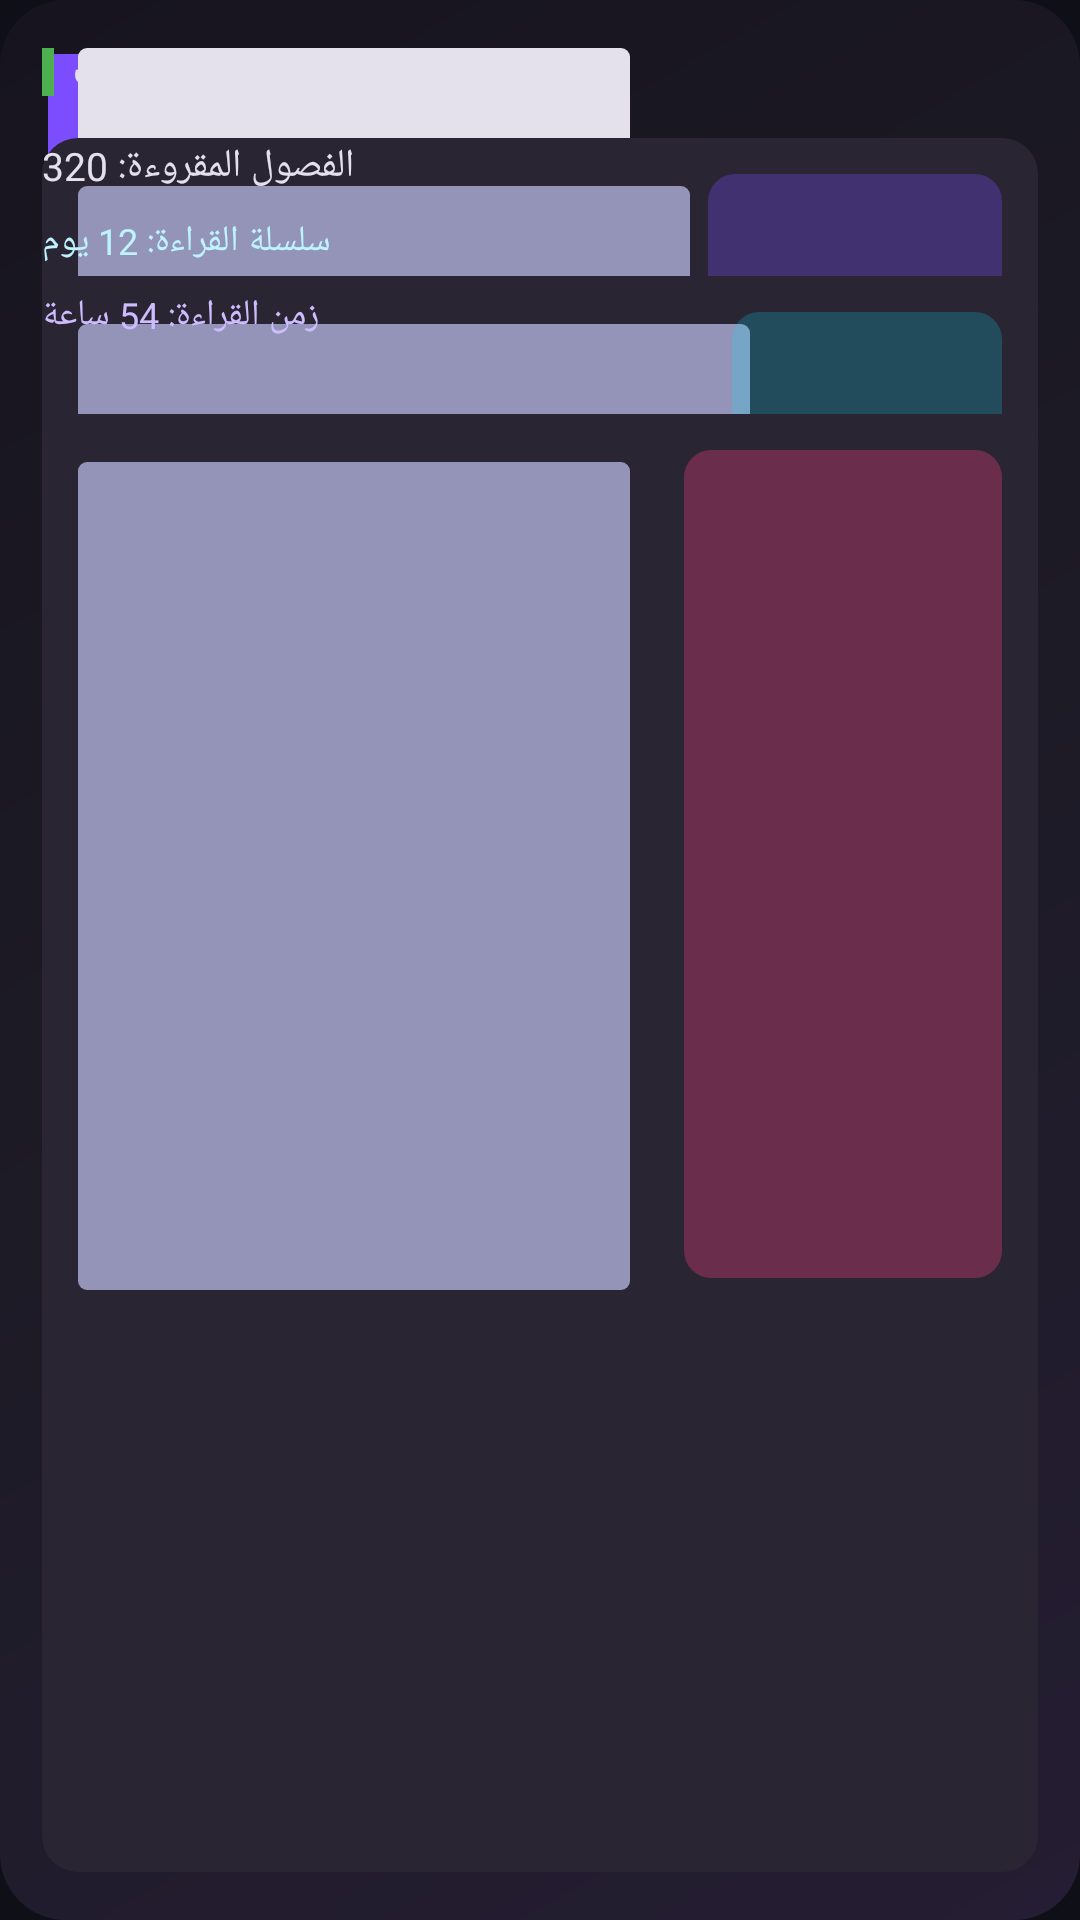

Produce the Android XML layout that renders to this screen, including the resource entries it uses.
<!-- AndroidManifest.xml: application theme Theme.MangaWorld -->
<!-- res/layout/preview_reading_stats_widget.xml -->
<?xml version="1.0" encoding="utf-8"?>
<LinearLayout xmlns:android="http://schemas.android.com/apk/res/android"
    android:layout_width="match_parent"
    android:layout_height="match_parent"
    android:background="@drawable/widget_preview_generic"
    android:orientation="vertical"
    android:padding="14dp">

    <LinearLayout
        android:layout_width="match_parent"
        android:layout_height="wrap_content"
        android:gravity="center_vertical"
        android:orientation="horizontal">

        <View
            android:layout_width="4dp"
            android:layout_height="16dp"
            android:background="#4CAF50" />

        <TextView
            android:layout_width="wrap_content"
            android:layout_height="wrap_content"
            android:layout_marginStart="6dp"
            android:text="@string/widget_stats_title"
            android:textColor="#E4E1ED"
            android:textStyle="bold"
            android:textSize="15sp" />
    </LinearLayout>

    <TextView
        android:layout_width="wrap_content"
        android:layout_height="wrap_content"
        android:layout_marginTop="12dp"
        android:text="@string/widget_preview_stats_chapters"
        android:textColor="#E4E1ED"
        android:textSize="13sp" />

    <TextView
        android:layout_width="wrap_content"
        android:layout_height="wrap_content"
        android:layout_marginTop="8dp"
        android:text="@string/widget_preview_stats_streak"
        android:textColor="#BDF4FF"
        android:textSize="12sp" />

    <TextView
        android:layout_width="wrap_content"
        android:layout_height="wrap_content"
        android:layout_marginTop="8dp"
        android:text="@string/widget_preview_stats_minutes"
        android:textColor="#CDBDFF"
        android:textSize="12sp" />
</LinearLayout>
<!-- resources referenced by this layout -->
<resources>
  <!-- drawable widget_preview_generic: vector/xml drawable (drawable, 3618 chars, omitted) -->
  <string name="widget_preview_stats_chapters">الفصول المقروءة: 320</string>
  <string name="widget_preview_stats_minutes">زمن القراءة: 54 ساعة</string>
  <string name="widget_preview_stats_streak">سلسلة القراءة: 12 يوم</string>
  <string name="widget_stats_title">إحصائيات</string>
  <style name="Theme.MangaWorld" parent="android:Theme.Material.Light.NoActionBar">
          <item name="android:windowBackground">@color/background</item>
          <item name="android:statusBarColor">@color/background</item>
          <item name="android:navigationBarColor">@color/surface</item>
          <item name="android:windowLightStatusBar">false</item>
      </style>
  <color name="background">#0F0F17</color>
  <color name="surface">#13131B</color>
</resources>
